Run: headless pygame with SDL's dummy video driver; simulated clock (each Clock.tick advances the game by its frame time, no real sleeping); random seed 0; keys injected as events and as key.get_pressed() state; mouse plan: one left click at the window centre at the start of phase 2, then a move to the lower-right quarter at the start of phase 3.
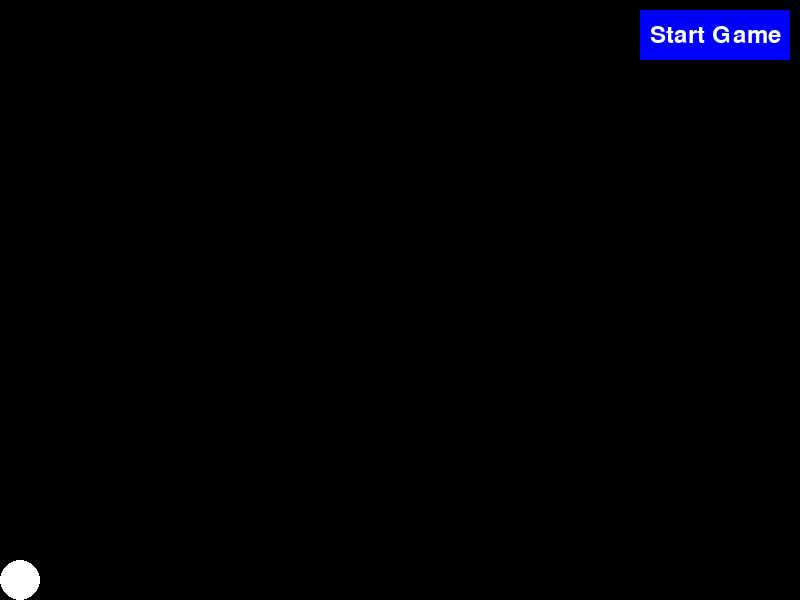
Frame 1 of 4 · flips 1–60 · no input
Frame 2 of 4 · flips 61–180 · clicked the window centre · tapped SPACE, RETURN · held RIGHT (→), D · screen unchanged from frame 1, image omitted
Frame 3 of 4 · flips 181–300 · moved the mouse to the lower-right quarter · held DOWN (↓), S · screen unchanged from frame 2, image omitted
Frame 4 of 4 · flips 301–420 · held LEFT (←), A, UP (↑), W · screen unchanged from frame 3, image omitted

The pygame program that drew these frames:

import pygame
import sys

# Initialize Pygame
pygame.init()

# Screen dimensions
WIDTH, HEIGHT = 800, 600

# Create screen
screen = pygame.display.set_mode((WIDTH, HEIGHT))
pygame.display.set_caption("Move the Ball Game")

# Define colors
BLACK = (0, 0, 0)
WHITE = (255, 255, 255)
GRAY = (100, 100, 100)
BLUE = (0, 0, 255)

# Ball settings
ball_radius = 20
ball_x = ball_radius
ball_y = HEIGHT - ball_radius
ball_speed = 5
ball_velocity_y = 0
gravity = 1
jump_strength = -15

# Button settings
button_width = 150
button_height = 50
button_x = WIDTH - button_width - 10
button_y = 10
button_color = BLUE
button_text = "Start Game"

# Setting up fonts
font = pygame.font.Font(None, 36)

# Flags to track game states
start_moving = False
is_jumping = False

def draw_button(screen, x, y, width, height, color, text):
    pygame.draw.rect(screen, color, (x, y, width, height))
    text_surface = font.render(text, True, WHITE)
    text_rect = text_surface.get_rect(center=(x + width // 2, y + height // 2))
    screen.blit(text_surface, text_rect)

# Starting the main loop
running = True
while running:
    for event in pygame.event.get():
        if event.type == pygame.QUIT:
            running = False
        elif event.type == pygame.MOUSEBUTTONDOWN:
            mouse_x, mouse_y = event.pos
            if (button_x <= mouse_x <= button_x + button_width) and (button_y <= mouse_y <= button_y + button_height):
                start_moving = True
        elif event.type == pygame.KEYDOWN:
            if event.key == pygame.K_SPACE:
                if not is_jumping:  # Only allow jump if not already jumping
                    ball_velocity_y = jump_strength
                    is_jumping = True

    if start_moving:
        ball_x += ball_speed

    # Apply gravity if ball is jumping
    if is_jumping:
        ball_velocity_y += gravity
        ball_y += ball_velocity_y

        # Check if the ball has landed
        if ball_y >= HEIGHT - ball_radius:
            ball_y = HEIGHT - ball_radius
            ball_velocity_y = 0
            is_jumping = False

    if ball_x - ball_radius > WIDTH:  # Ball out of screen
        print("Game Over")
        running = False

    # Clear screen
    screen.fill(BLACK)

    # Draw button
    draw_button(screen, button_x, button_y, button_width, button_height, button_color, button_text)

    # Draw ball
    pygame.draw.circle(screen, WHITE, (ball_x, ball_y), ball_radius)

    # Update display
    pygame.display.flip()

    # Cap the frame rate
    pygame.time.Clock().tick(60)

pygame.quit()
sys.exit()
